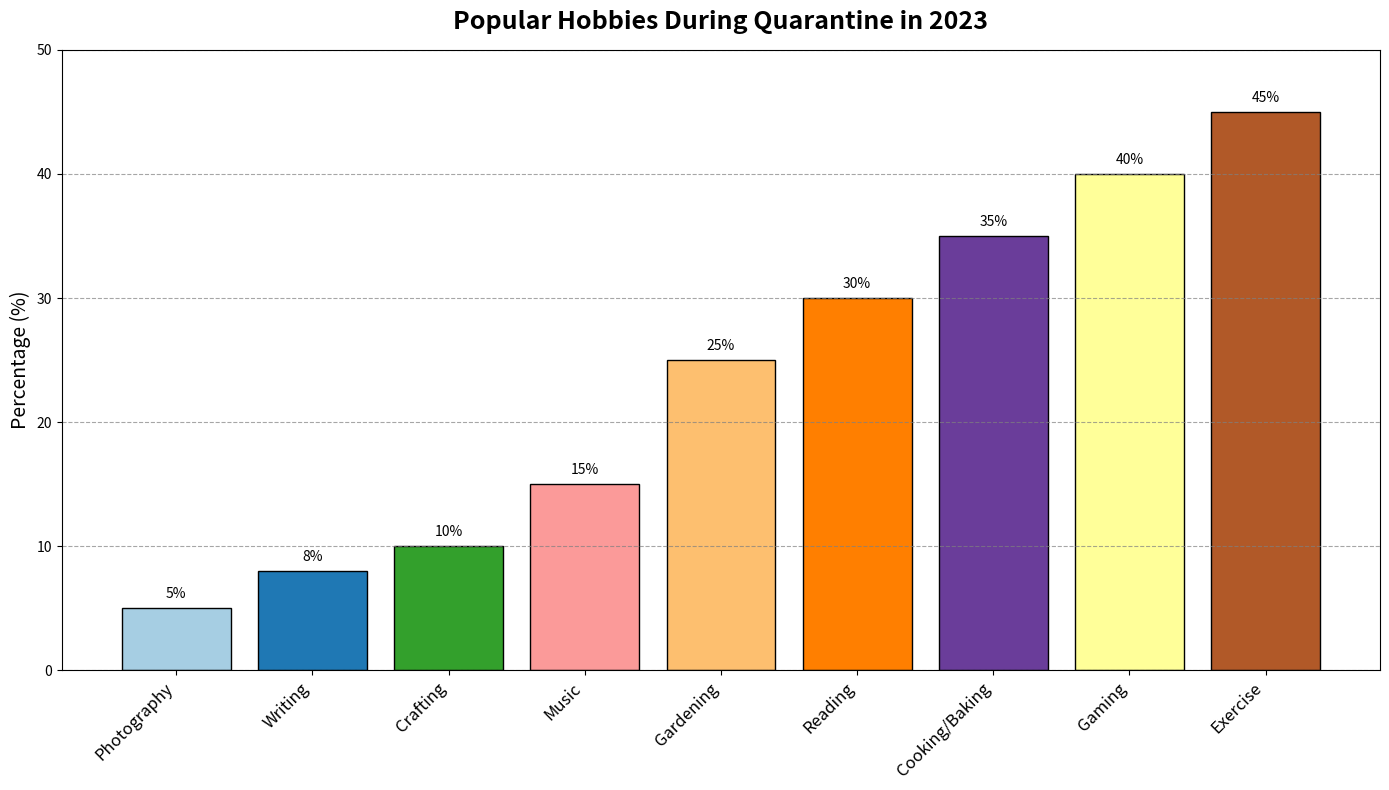

Write Python code to recreate this figure.
import matplotlib.pyplot as plt
import numpy as np

hobbies = [
    "Photography", 
    "Writing", 
    "Crafting", 
    "Music", 
    "Gardening", 
    "Reading", 
    "Cooking/Baking", 
    "Gaming", 
    "Exercise"
]

percentages = [5, 8, 10, 15, 25, 30, 35, 40, 45]

colors = plt.cm.Paired(np.linspace(0, 1, len(hobbies)))

fig, ax = plt.subplots(figsize=(14, 8))
bars = ax.bar(hobbies, percentages, color=colors, edgecolor='black')
ax.bar_label(bars, fmt='%.0f%%', padding=5, fontsize=10)
ax.set_title("Popular Hobbies During Quarantine in 2023",
             fontsize=18, fontweight='bold', pad=15)
ax.set_ylabel("Percentage (%)", fontsize=14)
ax.set_ylim(0, 50)
ax.set_xticklabels(hobbies, rotation=45, ha='right', fontsize=12)
ax.set_xticks(range(len(hobbies)))
ax.yaxis.grid(True, linestyle='--', which='major', color='grey', alpha=0.7)
plt.tight_layout()
plt.show()
